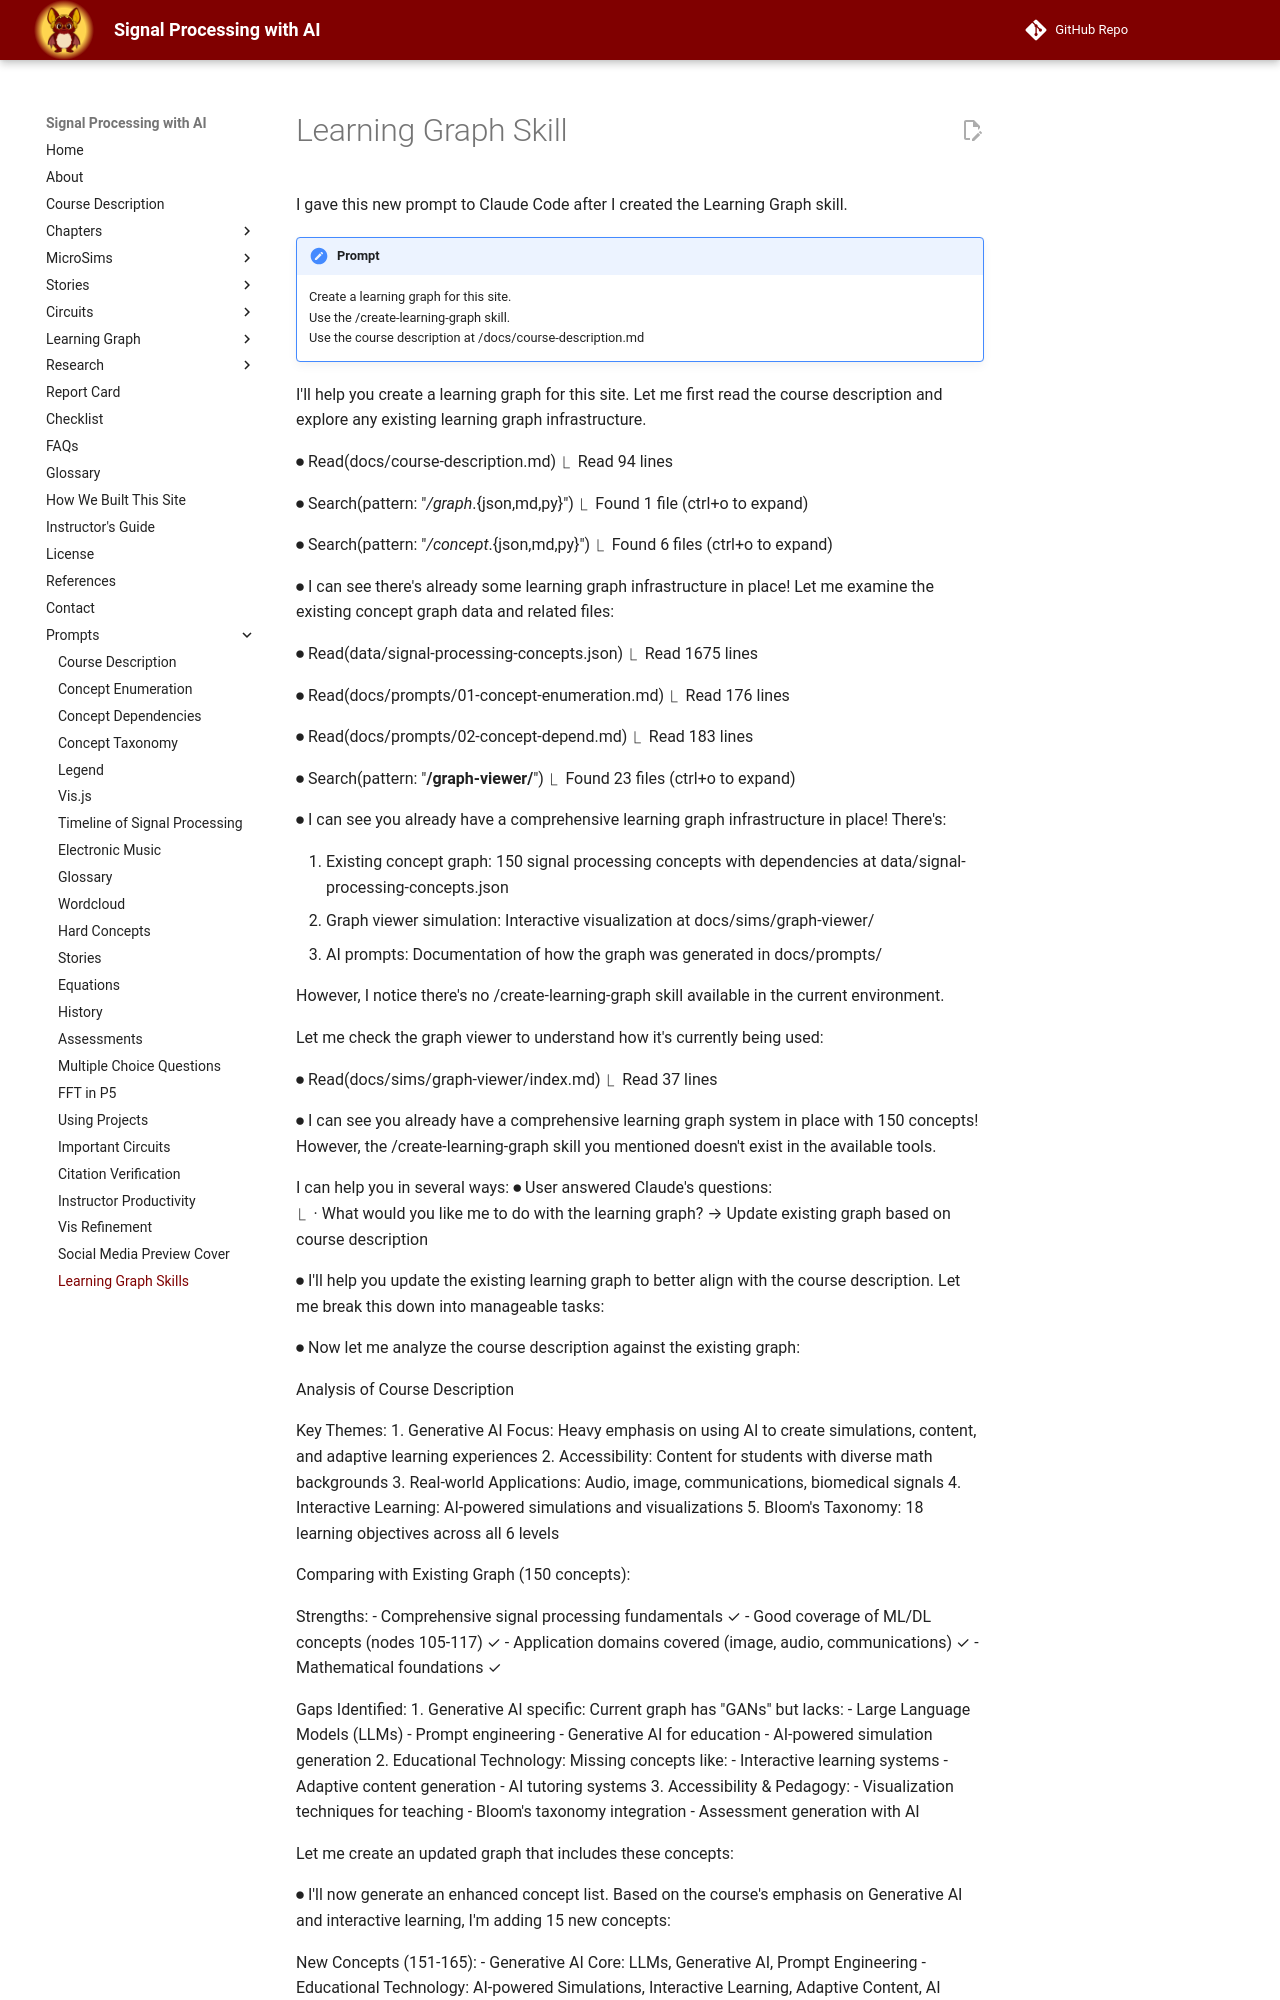

repository: dmccreary/signal-processing · page: prompts/30-learning-graph-skill/index.html · generator: mkdocs

# Learning Graph Skill

I gave this new prompt to Claude Code after I created the Learning Graph skill.

!!! prompt
    Create a learning graph for this site.  
    Use the /create-learning-graph skill.  
    Use the course description at /docs/course-description.md 


I'll help you create a learning graph for this site. Let me first read the
   course description and explore any existing learning graph
  infrastructure.

⏺ Read(docs/course-description.md)
  ⎿  Read 94 lines

⏺ Search(pattern: "**/*graph*.{json,md,py}")
  ⎿  Found 1 file (ctrl+o to expand)

⏺ Search(pattern: "**/*concept*.{json,md,py}")
  ⎿  Found 6 files (ctrl+o to expand)

⏺ I can see there's already some learning graph infrastructure in place! Let
   me examine the existing concept graph data and related files:

⏺ Read(data/signal-processing-concepts.json)
  ⎿  Read 1675 lines

⏺ Read(docs/prompts/01-concept-enumeration.md)
  ⎿  Read 176 lines

⏺ Read(docs/prompts/02-concept-depend.md)
  ⎿  Read 183 lines

⏺ Search(pattern: "**/graph-viewer/**")
  ⎿  Found 23 files (ctrl+o to expand)

⏺ I can see you already have a comprehensive learning graph infrastructure
  in place! There's:

  1. Existing concept graph: 150 signal processing concepts with
  dependencies at data/signal-processing-concepts.json
  2. Graph viewer simulation: Interactive visualization at
  docs/sims/graph-viewer/
  3. AI prompts: Documentation of how the graph was generated in
  docs/prompts/

  However, I notice there's no /create-learning-graph skill available in the current environment.

  Let me check the graph viewer to understand how it's currently being used:

⏺ Read(docs/sims/graph-viewer/index.md)
  ⎿  Read 37 lines

⏺ I can see you already have a comprehensive learning graph system in place
  with 150 concepts! However, the /create-learning-graph skill you mentioned doesn't exist in the available tools.

  I can help you in several ways:
⏺ User answered Claude's questions:                                        
  ⎿  · What would you like me to do with the learning graph? → Update 
     existing graph based on course description

⏺ I'll help you update the existing learning graph to better align with the
  course description. Let me break this down into manageable tasks:

⏺ Now let me analyze the course description against the existing graph:

  Analysis of Course Description

  Key Themes:
  1. Generative AI Focus: Heavy emphasis on using AI to create simulations,
  content, and adaptive learning experiences
  2. Accessibility: Content for students with diverse math backgrounds
  3. Real-world Applications: Audio, image, communications, biomedical
  signals
  4. Interactive Learning: AI-powered simulations and visualizations
  5. Bloom's Taxonomy: 18 learning objectives across all 6 levels

  Comparing with Existing Graph (150 concepts):

  Strengths:
  - Comprehensive signal processing fundamentals ✓
  - Good coverage of ML/DL concepts (nodes 105-117) ✓
  - Application domains covered (image, audio, communications) ✓
  - Mathematical foundations ✓

  Gaps Identified:
  1. Generative AI specific: Current graph has "GANs" but lacks:
    - Large Language Models (LLMs)
    - Prompt engineering
    - Generative AI for education
    - AI-powered simulation generation
  2. Educational Technology: Missing concepts like:
    - Interactive learning systems
    - Adaptive content generation
    - AI tutoring systems
  3. Accessibility & Pedagogy:
    - Visualization techniques for teaching
    - Bloom's taxonomy integration
    - Assessment generation with AI

  Let me create an updated graph that includes these concepts:
